The GitHub repository natdanaiii/ALL-NEW-DL contains a labelled image folder "dataset" with 3 categories: Champ, Revo, Vigo. Examples follow, each with its label.

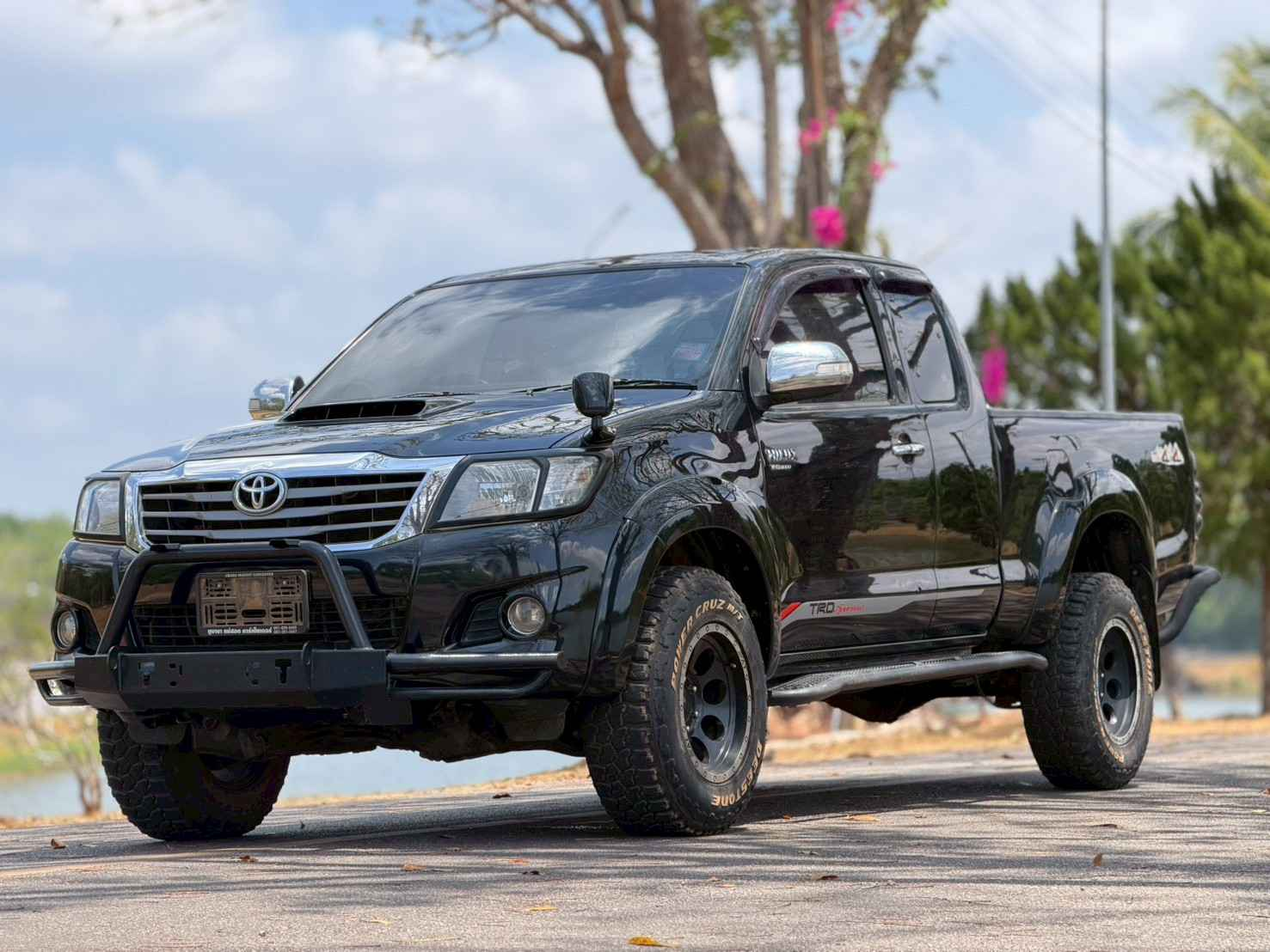
Label: Vigo

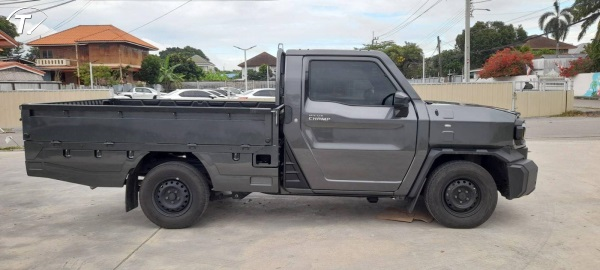
Label: Champ

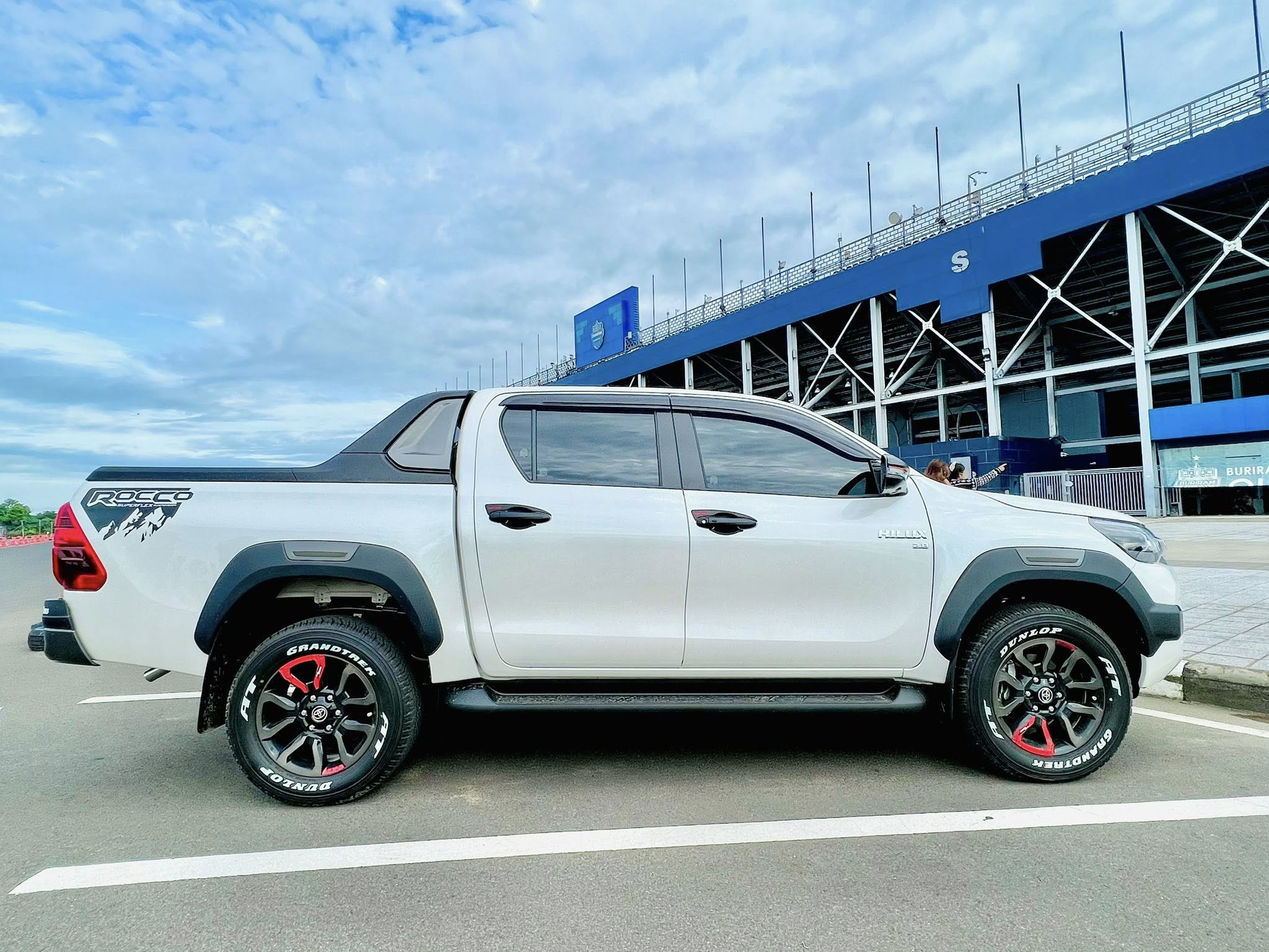
Label: Revo

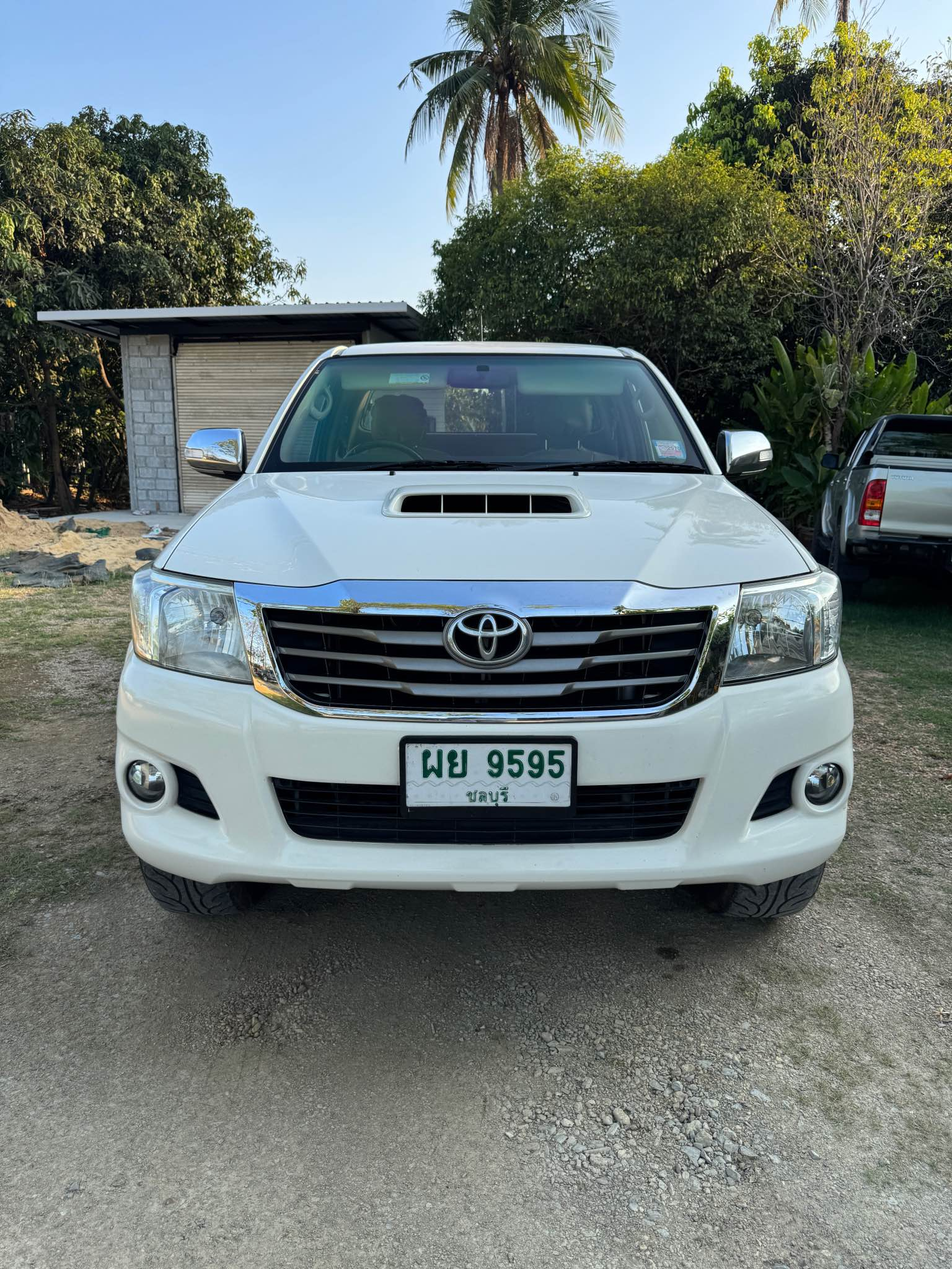
Label: Vigo

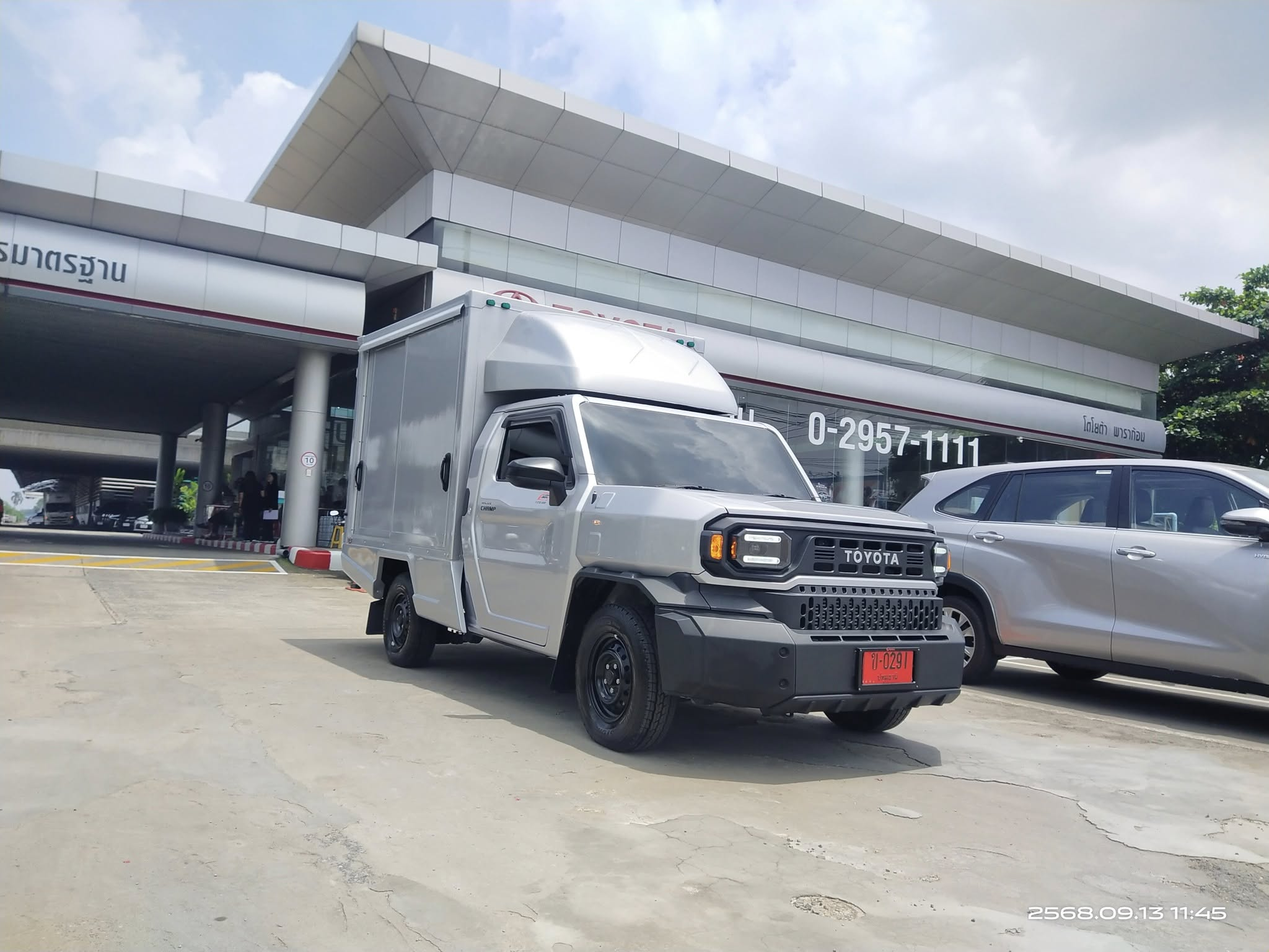
Label: Champ

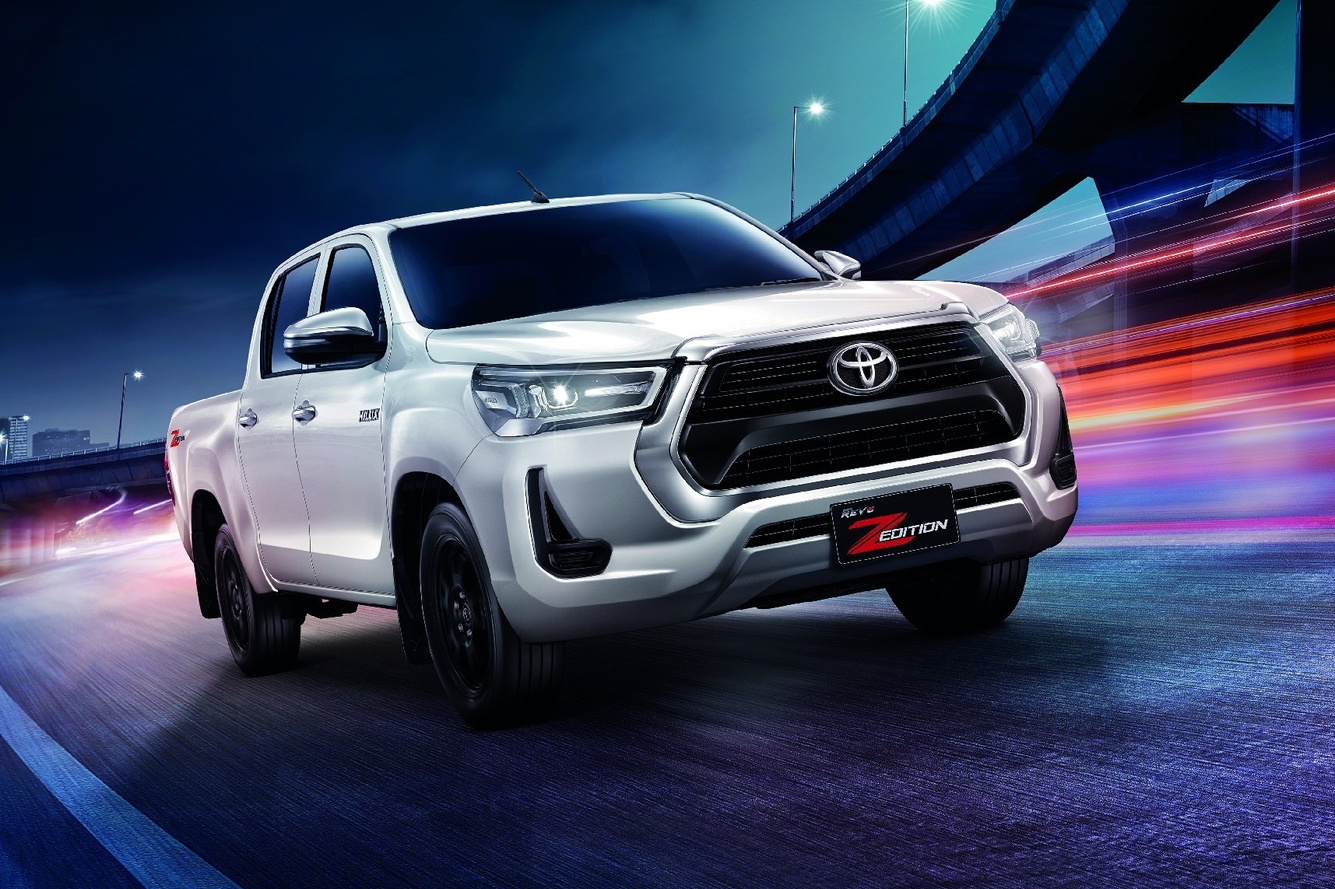
Label: Revo
